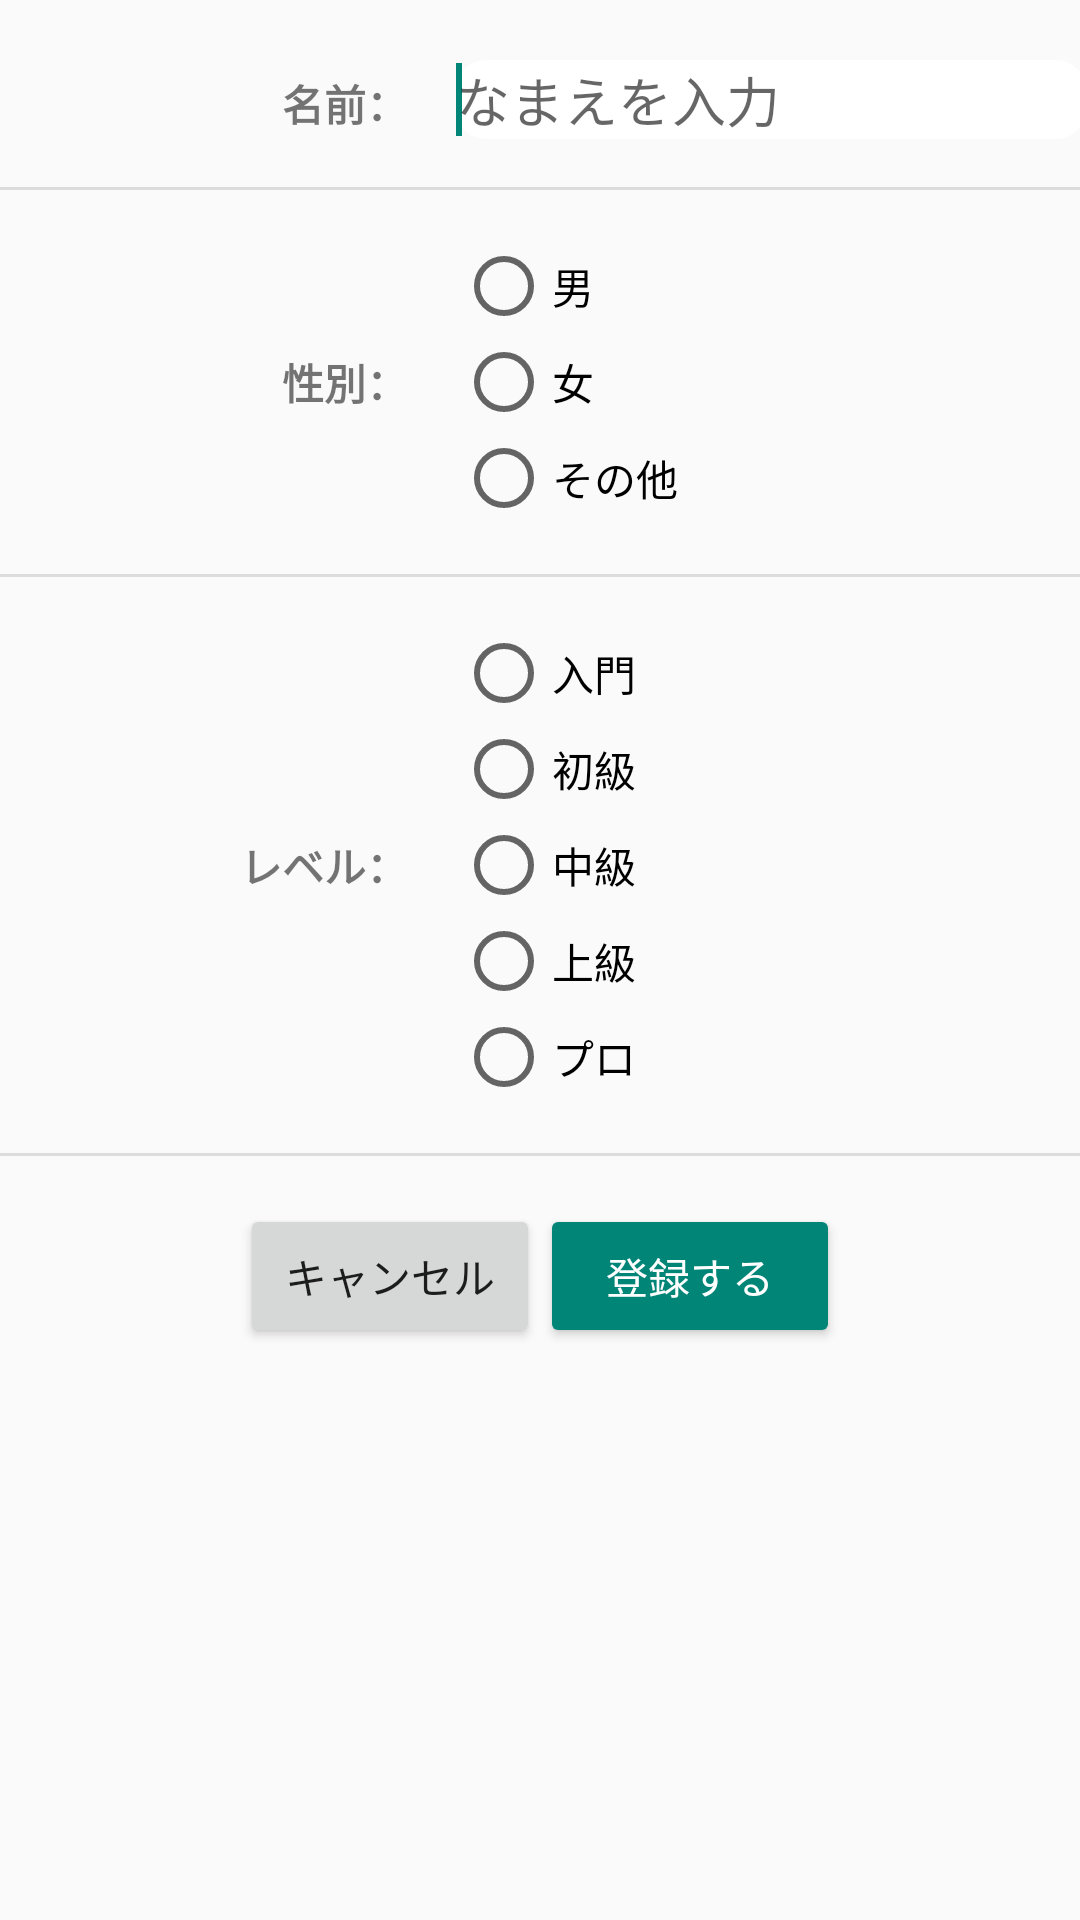

Write the Android layout XML for this screen, with the resource values it uses.
<!-- AndroidManifest.xml: application theme AppTheme -->
<!-- res/layout/fragment_member_add.xml -->
<?xml version="1.0" encoding="utf-8"?>

<ScrollView xmlns:app="http://schemas.android.com/apk/res-auto"
    xmlns:tools="http://schemas.android.com/tools"
    android:layout_width="match_parent"
    android:layout_height="match_parent"
    xmlns:android="http://schemas.android.com/apk/res/android">

    <androidx.constraintlayout.widget.ConstraintLayout
        android:layout_width="match_parent"
        android:layout_height="wrap_content"

        tools:context=".MemberAdd"
        tools:layout_editor_absoluteY="81dp">


        

        <Button
            android:id="@+id/button_cancel_entry"
            android:layout_width="100dp"
            android:layout_height="48dp"
            android:layout_marginTop="16dp"
            android:text="@string/cancel"
            app:layout_constraintBottom_toBottomOf="parent"
            app:layout_constraintEnd_toStartOf="@+id/button_delete"
            app:layout_constraintHorizontal_chainStyle="packed"
            app:layout_constraintStart_toStartOf="parent"
            app:layout_constraintTop_toBottomOf="@+id/divider" />

        <Button
            android:id="@+id/button_entry_add"
            style="@style/Widget.AppCompat.Button.Colored"

            android:layout_width="100dp"
            android:layout_height="48dp"
            android:text="@string/memberadd_register"

            app:layout_constraintBottom_toBottomOf="@+id/button_cancel_entry"
            app:layout_constraintEnd_toEndOf="parent"
            app:layout_constraintHorizontal_bias="0.5"
            app:layout_constraintStart_toEndOf="@+id/button_delete" />

        <Button
            android:id="@+id/button_delete"
            style="@style/Widget.AppCompat.Button.Colored"

            android:layout_width="100dp"
            android:layout_height="48dp"
            android:backgroundTint="#C80000"
            android:text="削除する"
            android:visibility="gone"
            app:layout_constraintBottom_toBottomOf="@+id/button_cancel_entry"
            app:layout_constraintEnd_toStartOf="@+id/button_entry_add"
            app:layout_constraintHorizontal_bias="0.5"
            app:layout_constraintStart_toEndOf="@+id/button_cancel_entry" />

        <EditText
            android:id="@+id/editText"
            android:layout_width="wrap_content"
            android:layout_height="wrap_content"
            android:layout_marginStart="8dp"
            android:background="@drawable/round_corner"
            android:ems="10"
            android:hint="@string/memberadd_hint_name"
            android:inputType="textPersonName"
            app:layout_constraintBaseline_toBaselineOf="@+id/textView_name"
            app:layout_constraintEnd_toEndOf="parent"
            app:layout_constraintHorizontal_bias="0.0"
            app:layout_constraintStart_toStartOf="@+id/guideline">

            <requestFocus />
        </EditText>

        <RadioGroup
            android:id="@+id/radioGroup_gender"
            android:layout_width="wrap_content"
            android:layout_height="wrap_content"
            android:layout_marginStart="8dp"
            android:layout_marginTop="16dp"
            android:orientation="vertical"
            app:layout_constraintEnd_toEndOf="parent"

            app:layout_constraintHorizontal_bias="0.0"
            app:layout_constraintStart_toStartOf="@+id/guideline"
            app:layout_constraintTop_toBottomOf="@+id/divider3">

            <RadioButton
                android:id="@+id/radioButton_MAN"
                android:layout_width="wrap_content"
                android:layout_height="wrap_content"
                android:text="@string/memberadd_man"
                tools:layout_editor_absoluteY="128dp" />

            <RadioButton
                android:id="@+id/radioButton_WOMAN"
                android:layout_width="wrap_content"
                android:layout_height="wrap_content"
                android:text="@string/memberadd_woman"
                tools:layout_editor_absoluteY="32dp" />

            <RadioButton
                android:id="@+id/radioButton_OTHER"
                android:layout_width="wrap_content"
                android:layout_height="wrap_content"
                android:text="@string/memberadd_other"
                tools:layout_editor_absoluteY="32dp" />


        </RadioGroup>

        <RadioGroup
            android:id="@+id/radioGroup_level"
            android:layout_width="wrap_content"
            android:layout_height="wrap_content"
            android:layout_marginStart="8dp"
            android:layout_marginTop="16dp"
            android:orientation="vertical"
            app:layout_constraintEnd_toEndOf="parent"
            app:layout_constraintHorizontal_bias="0.0"
            app:layout_constraintStart_toStartOf="@+id/guideline"
            app:layout_constraintTop_toBottomOf="@+id/divider2">

            <RadioButton
                android:id="@+id/radioButton_beginner"
                android:layout_width="wrap_content"
                android:layout_height="wrap_content"
                android:text="@string/memberadd_beginner"
                tools:layout_editor_absoluteY="128dp" />

            <RadioButton
                android:id="@+id/radioButton_elementary"
                android:layout_width="wrap_content"
                android:layout_height="wrap_content"
                android:text="@string/memberadd_elementary"
                tools:layout_editor_absoluteY="32dp" />

            <RadioButton
                android:id="@+id/radioButton_intermediate"
                android:layout_width="wrap_content"
                android:layout_height="wrap_content"
                android:text="@string/memberadd_intermediate"
                tools:layout_editor_absoluteY="64dp" />

            <RadioButton
                android:id="@+id/radioButton_advanced"
                android:layout_width="wrap_content"
                android:layout_height="wrap_content"
                android:text="@string/memberadd_advanced"
                tools:layout_editor_absoluteY="96dp" />

            <RadioButton
                android:id="@+id/radioButton_pro"
                android:layout_width="match_parent"
                android:layout_height="wrap_content"
                android:text="@string/memberadd_pro"
                tools:layout_editor_absoluteY="96dp" />

        </RadioGroup>

        <TextView
            android:id="@+id/textView_name"
            android:layout_width="wrap_content"
            android:layout_height="wrap_content"
            android:layout_marginTop="24dp"
            android:layout_marginEnd="8dp"
            android:text="@string/memberadd_name"
            android:textAllCaps="false"
            android:textStyle="bold"
            app:layout_constraintEnd_toStartOf="@id/guideline"
            app:layout_constraintHorizontal_bias="1.0"
            app:layout_constraintStart_toStartOf="parent"
            app:layout_constraintTop_toTopOf="parent" />

        <TextView
            android:id="@+id/textView_gender"
            android:layout_width="wrap_content"
            android:layout_height="wrap_content"
            android:layout_marginEnd="8dp"
            android:text="@string/memberadd_gender"
            android:textStyle="bold"
            app:layout_constraintBottom_toBottomOf="@+id/radioGroup_gender"
            app:layout_constraintEnd_toStartOf="@+id/guideline"
            app:layout_constraintHorizontal_bias="1.0"
            app:layout_constraintStart_toStartOf="parent"
            app:layout_constraintTop_toTopOf="@+id/radioGroup_gender" />

        <TextView
            android:id="@+id/textView_level"
            android:layout_width="wrap_content"
            android:layout_height="wrap_content"
            android:layout_marginEnd="8dp"
            android:text="@string/memberadd_level"
            android:textStyle="bold"
            app:layout_constraintBottom_toBottomOf="@+id/radioGroup_level"
            app:layout_constraintEnd_toStartOf="@+id/guideline"
            app:layout_constraintHorizontal_bias="1.0"
            app:layout_constraintStart_toStartOf="parent"
            app:layout_constraintTop_toTopOf="@+id/radioGroup_level" />

        <View
            android:id="@+id/divider3"
            android:layout_width="match_parent"
            android:layout_height="1dp"
            android:layout_marginTop="16dp"
            android:background="?android:attr/listDivider"
            app:layout_constraintEnd_toEndOf="parent"
            app:layout_constraintStart_toStartOf="parent"
            app:layout_constraintTop_toBottomOf="@+id/editText" />

        <View
            android:id="@+id/divider2"
            android:layout_width="match_parent"
            android:layout_height="1dp"
            android:layout_marginTop="16dp"
            android:background="?android:attr/listDivider"
            app:layout_constraintEnd_toEndOf="parent"
            app:layout_constraintHorizontal_bias="0.0"
            app:layout_constraintStart_toStartOf="parent"
            app:layout_constraintTop_toBottomOf="@+id/radioGroup_gender" />

        <View
            android:id="@+id/divider"
            android:layout_width="match_parent"
            android:layout_height="1dp"
            android:layout_marginTop="16dp"
            android:background="?android:attr/listDivider"
            app:layout_constraintEnd_toEndOf="parent"
            app:layout_constraintStart_toStartOf="parent"
            app:layout_constraintTop_toBottomOf="@+id/radioGroup_level" />

        <androidx.constraintlayout.widget.Guideline
            android:id="@+id/guideline"
            android:layout_width="1dp"
            android:layout_height="wrap_content"
            android:orientation="vertical"
            android:visibility="visible"
            app:layout_constraintGuide_percent="0.4"
            tools:visibility="visible" />


    </androidx.constraintlayout.widget.ConstraintLayout>

</ScrollView>
<!-- resources referenced by this layout -->
<resources>
  <!-- drawable round_corner (drawable) -->
  <shape xmlns:android="http://schemas.android.com/apk/res/android"
      android:shape="rectangle" >
  
      <solid android:color="#ffffff" />
      <corners
          android:bottomLeftRadius="10dp"
          android:bottomRightRadius="10dp"
          android:topLeftRadius="10dp"
          android:topRightRadius="10dp" />
  
  </shape>
  <string name="cancel">キャンセル</string>
  <string name="memberadd_advanced">上級</string>
  <string name="memberadd_beginner">入門</string>
  <string name="memberadd_elementary">初級</string>
  <string name="memberadd_gender">性別：</string>
  <string name="memberadd_hint_name">なまえを入力</string>
  <string name="memberadd_intermediate">中級</string>
  <string name="memberadd_level">レベル：</string>
  <string name="memberadd_man">男</string>
  <string name="memberadd_name">名前：</string>
  <string name="memberadd_other">その他</string>
  <string name="memberadd_pro">プロ</string>
  <string name="memberadd_register">登録する</string>
  <string name="memberadd_woman">女</string>
  <style name="AppTheme" parent="Theme.AppCompat.Light.DarkActionBar">
          
          <item name="android:actionBarStyle">@style/actionBar</item>
          <item name="android:titleTextStyle">@style/titleTextStyle</item>
  
  
  
  
  
  
      </style>
  <style name="actionBar" parent="Widget.AppCompat.ActionBar">
          
          <item name="android:background">#00BFFF</item>
          <item name="android:gravity">center</item>
      </style>
  <style name="titleTextStyle" parent="TextAppearance.AppCompat.Widget.ActionBar.Title">
          
          <item name="android:textColor">#FFFFFF</item>
          
          <item name="android:textStyle">italic</item>
      </style>
</resources>
